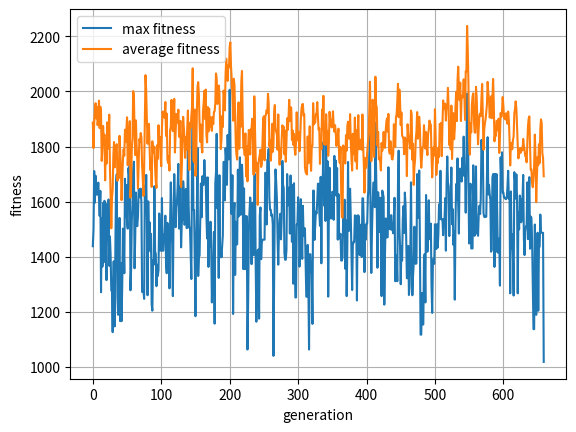

Here is the Python script that generated this plot:
import random
import copy
import matplotlib.pyplot as plt

POPULATION_SIZE = 6		# 개체 집단의 크기
MUTATION_RATE = 0.1			# 돌연 변이 확률
SIZE = 8				# 하나의 염색체에서 유전자 개수		
CITY = ["서울", "인천", "대전", "춘천", "강릉", "대구", "울산", "부산", "광주"]
DISTANCE = [[0,     30,     140,    75,     168,    237,    303,    325,    268],
            [30,    0,      140,    105,    198,    247,    315,    334,    257],
            [140,   140,    0,      173,    205,    119,    190,    200,    141],
            [75,    105,    173,    0,      102,    238,    293,    323,    313],
            [168,   198,    205,    102,    0,      213,    247,    287,    340],
            [237,   247,    119,    238,    213,    0,      71,     88,     173],
            [303,   315,    190,    293,    247,    71,     0,      44,     222],
            [325,   334,    200,    323,    287,    88,     44,     0,      202],
            [268,   257,    141,    313,    340,    173,    222,    202,    0]]
# 서울 -> 인천 -> 대전 -> 광주 -> 부산 -> 울산 -> 대구 -> 강릉 -> 춘천 -> 서울 : 1018
# 서울 -> 춘천 -> 강릉 -> 대구 -> 울산 -> 부산 -> 광주 -> 대전 -> 인천 -> 서울 : 1018
# 0 - 8 까지 치환      
# 염색체를 클래스로 정의한다. 
class Chromosome:
    def __init__(self, g=[]):
        self.genes = []		    # genes에는 도시들의 위치를 가르키는 인덱스 즉 결합 가능한 유전자가 들어간다.  
        self.city = g.copy()    # city에는 도시들어간다.
        self.genestocity = []
        self.fitness = 0		# 적합도
        if self.city.__len__()==0:	# 염색체가 초기 상태이면 초기화한다. 
            self.city = random.sample(CITY[1:], SIZE)
        self.genes_update()
    
    def genes_update(self):
        temp = copy.copy(CITY[1:])
        for j in range(SIZE):
            for i in range(len(temp)):
                if self.city[j] == temp[i]:
                    self.genes.append(i)
                    del temp[i]
                    break
        self.genes_to_city()
        
    def genes_to_city(self):
        self.genestocity = []
        temp = copy.copy(CITY[1:])
        self.genestocity.append('서울')
        for i in self.genes:
            self.genestocity.append(temp[i])
            del temp[i]
        self.genestocity.append('서울')
    
    def cal_fitness(self):		# 적합도를 계산한다. 
        self.fitness = 0;
        value = 0
        for i in range(1, len(self.genestocity)):
            left = CITY.index(self.genestocity[i-1])
            right = CITY.index(self.genestocity[i])
            value += DISTANCE[left][right]
        self.fitness = value
        return self.fitness

    def __str__(self):
        return self.genes.__str__()

# 염색체와 적합도를 출력한다. 
def print_p(pop):
    i = 0
    for x in pop:
        print("염색체 #", i, "=", x, "적합도=", x.cal_fitness())
        print("염색체 #", i, "=", x.genestocity)
        i += 1
    print("")

def crossover(pop):
    father = pop[0]
    mother = pop[1]
    index = random.randint(1, SIZE - 2)
    # print("father.genes = ", father.genes)
    # print("mother.genes = ", mother.genes)
    # print("index", index)
    father.genes, mother.genes = father.genes[:index] + mother.genes[index:], mother.genes[:index] + father.genes[index:] 
    # print("father.genes = ", father.genes)
    # print("mother.genes = ", mother.genes)
    father.genes_to_city()
    mother.genes_to_city()
    # print("father.genes_to_city = ", father.genestocity)
    # print("mother.genes_to_city = ", mother.genestocity)
    child1 = father.genestocity[1:-1] 
    child2 = mother.genestocity[1:-1] 
    # print("child1", child1)
    # print("child2", child2)
    return (child1, child2)

    
# 돌연변이 연산
def mutate(c):
    for i in range(SIZE-1):
        if random.random() < MUTATION_RATE:
            if c.genes[i] < SIZE-i:
                c.genes[i] = random.randint(0, SIZE-i-1)
    
# 메인 프로그램
def main():
    print(CITY)
    population = []
    i = 0
    ###
    list_maxfit = []
    list_avrgfit = []
    ###

    # 초기 염색체를 생성하여 객체 집단에 추가한다. 
    while i < POPULATION_SIZE:
        population.append(Chromosome())
        i += 1

    count=0
    population.sort(key=lambda x: x.cal_fitness(), reverse=False)
    print("세대 번호=", count)
    print_p(population)

    ###
    list_maxfit.append(population[0].cal_fitness())
    fit_sum = []
    for i in range(6):
        fit_sum.append(population[i].cal_fitness())
    avrg = sum(fit_sum) / 6
    list_avrgfit.append(avrg)
    ###

    count=1

    while population[0].cal_fitness() > 1018:
        new_pop = []

    #     # 선택과 교차 연산
        for i in range(POPULATION_SIZE // 2):
            c1, c2 = crossover(population)
            new_pop.append(Chromosome(c1))
            new_pop.append(Chromosome(c2))
            population[1].fitness = 5000
            population[0].fitness = 5000
            population.sort(key=lambda x: x.fitness, reverse=False) 

        population = new_pop.copy();    
        
        for c in population: mutate(c)

        population.sort(key=lambda x: x.cal_fitness(), reverse=False)
        print("세대 번호=", count)
        print_p(population)

        ###
        list_maxfit.append(population[0].cal_fitness())
        fit_sum = []
        for i in range(6):
            fit_sum.append(population[i].cal_fitness())
        avrg = sum(fit_sum) / 6
        list_avrgfit.append(avrg)
        ###

        count += 1
        # if count > 5 : break;

    ###
    plt.plot( range(int(len(list_maxfit))), list_maxfit, label= 'max fitness')
    plt.plot( range(int(len(list_maxfit))), list_avrgfit, label = 'average fitness')
    plt.xlabel('generation')
    plt.ylabel('fitness')
    plt.legend( loc='best')
    plt.grid(True)
    plt.show()
    ###
    
if __name__ == '__main__':
    main()